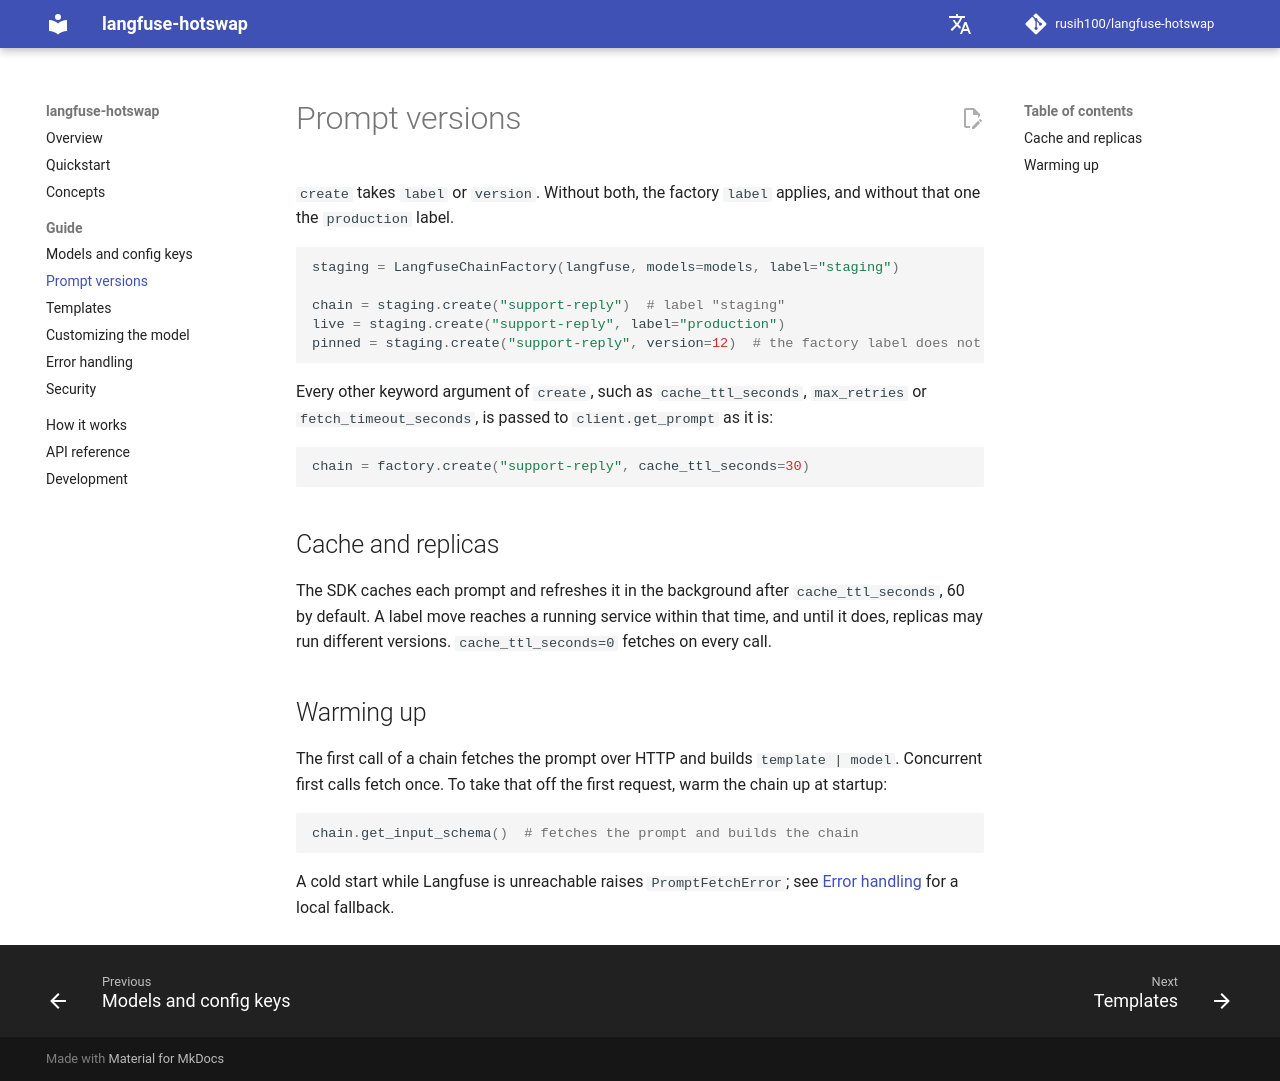

repository: rusih100/langfuse-hotswap · page: prompts/index.html · generator: mkdocs

# Prompt versions

`create` takes `label` or `version`. Without both, the factory `label` applies, and without that
one the `production` label.

```python
staging = LangfuseChainFactory(langfuse, models=models, label="staging")

chain = staging.create("support-reply")  # label "staging"
live = staging.create("support-reply", label="production")
pinned = staging.create("support-reply", version=12)  # the factory label does not apply
```

Every other keyword argument of `create`, such as `cache_ttl_seconds`, `max_retries` or
`fetch_timeout_seconds`, is passed to `client.get_prompt` as it is:

```python
chain = factory.create("support-reply", cache_ttl_seconds=30)
```

## Cache and replicas

The SDK caches each prompt and refreshes it in the background after `cache_ttl_seconds`, 60 by
default. A label move reaches a running service within that time, and until it does, replicas may
run different versions. `cache_ttl_seconds=0` fetches on every call.

## Warming up

The first call of a chain fetches the prompt over HTTP and builds `template | model`. Concurrent
first calls fetch once. To take that off the first request, warm the chain up at startup:

```python
chain.get_input_schema()  # fetches the prompt and builds the chain
```

A cold start while Langfuse is unreachable raises `PromptFetchError`; see
[Error handling](errors.md#promptfetcherror) for a local fallback.
